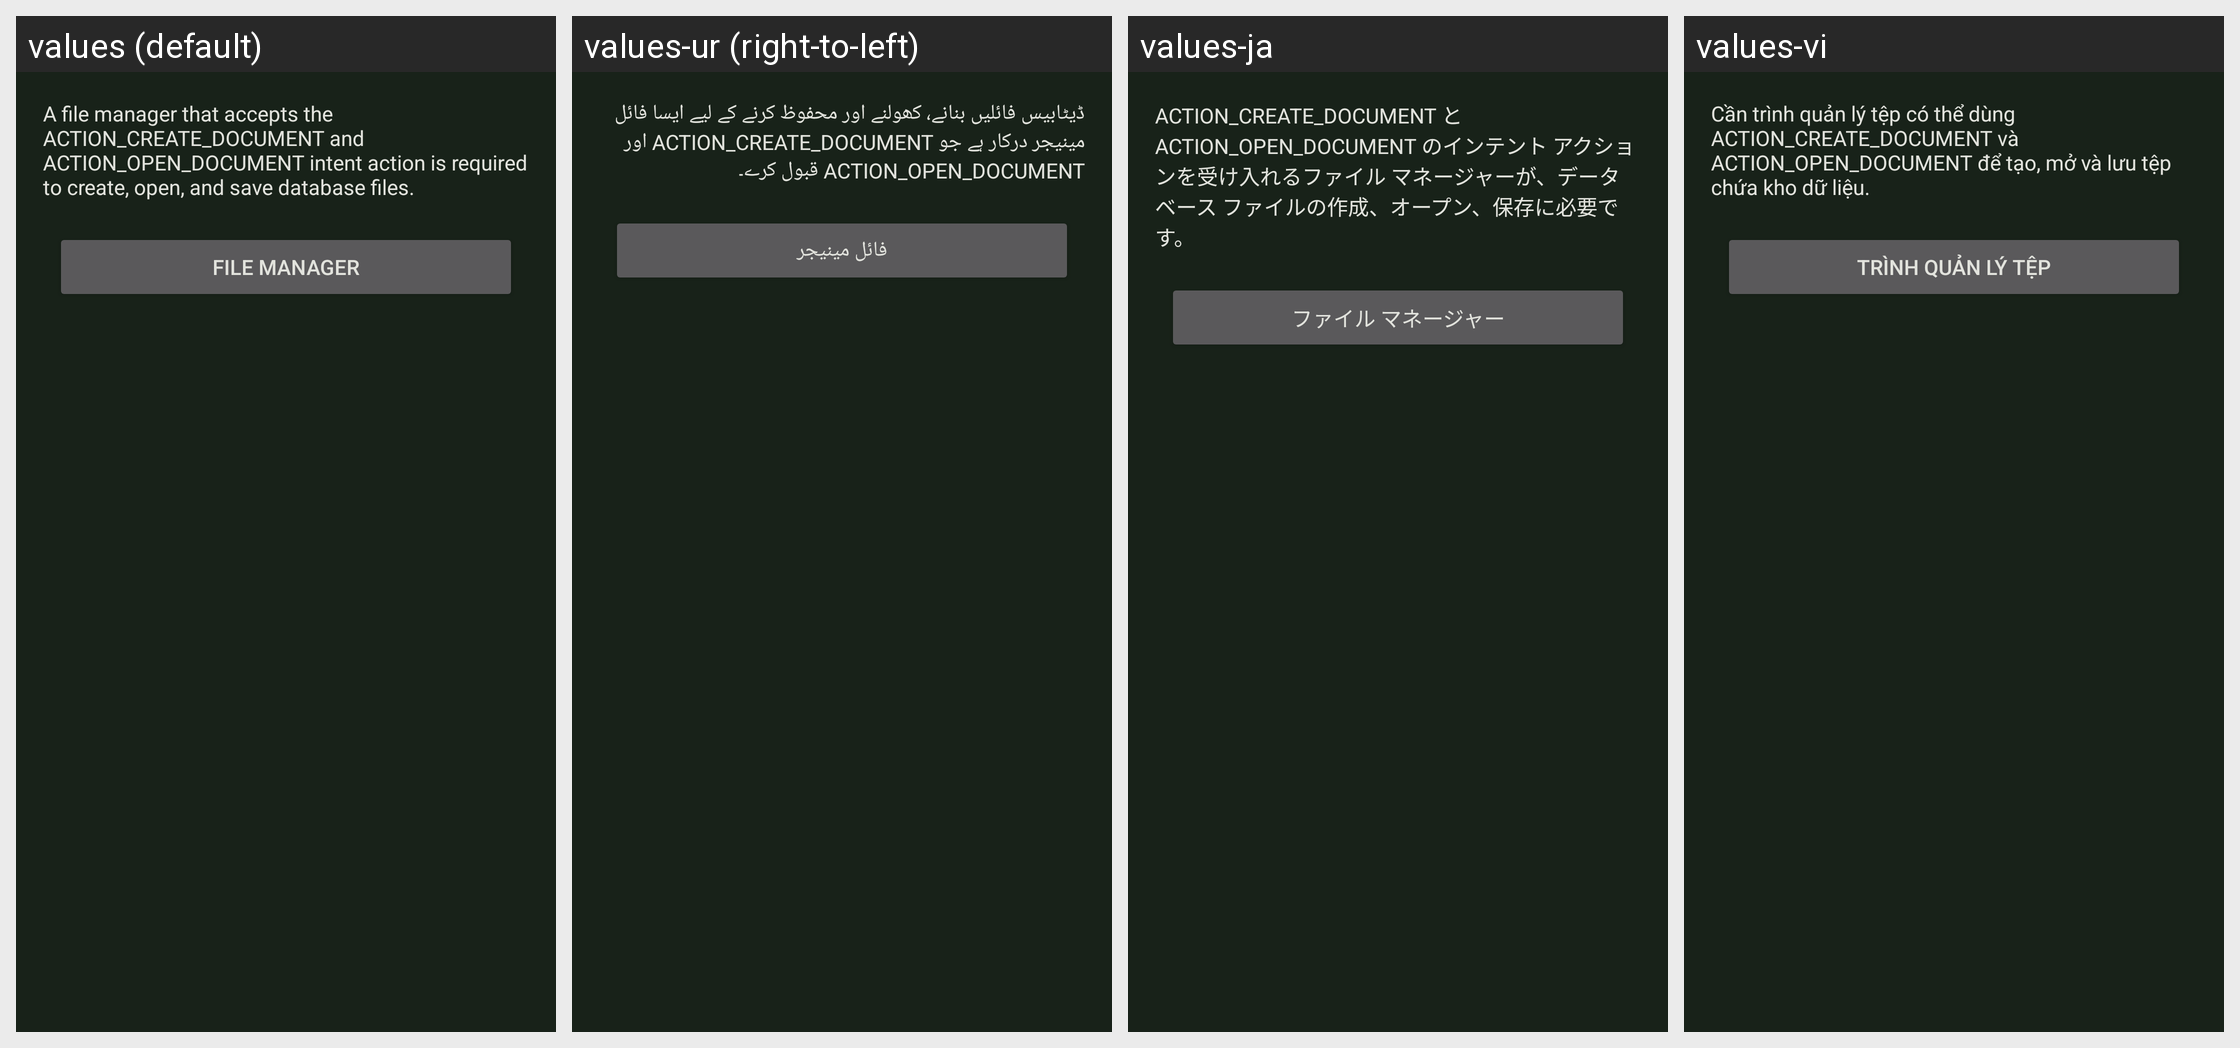

For this localized Android screen grid, give each drawn string resource with its value in every locale shown.
Android screen res/layout/fragment_browser_install.xml rendered under 4 locales, left to right: values (default), values-ur (right-to-left), values-ja, values-vi. Device: Nexus 5 (rendered at 1080×1920; each locale shown at half size, 540×960, under a caption strip naming it); theme KeepassDXStyle.Night.
Other locales in the repository, not shown: values-ar, values-az, values-be, values-bg, values-bn, values-bn-rBD, values-ca, values-cs, values-da, values-de, values-el, values-en-rGB, values-en-rUS, values-eo, values-es, values-et, values-eu, values-fa, values-fi, values-fil, values-fr, values-gl, values-hi, values-hr, values-hu, values-in, values-it, values-iw, values-jv, values-ko, values-lt, values-lv, values-mk, values-ml, values-mr, values-my, values-nb, values-nl, values-nn, values-or, values-pa, values-pl, values-pt, values-pt-rBR, values-pt-rPT, values-ro, values-ru, values-sk, values-sl, values-sq, values-sr, values-sv, values-ta, values-te, values-th, values-tr, values-tt, values-uk, values-uz, values-zh-rCN, values-zh-rTW.
Strings drawn on this screen, with the default value and each locale's value (text and hints the layout hard-codes, and strings that could not be matched under every locale, appear in the picture but are not listed):

file_manager_install_description
  values: A file manager that accepts the ACTION_CREATE_DOCUMENT and ACTION_OPEN_DOCUMENT intent action is required to create, open, and save database files.
  values-ur: ڈیٹابیس فائلیں بنانے، کھولنے اور محفوظ کرنے کے لیے ایسا فائل مینیجر درکار ہے جو ACTION_CREATE_DOCUMENT اور ACTION_OPEN_DOCUMENT قبول کرے۔
  values-ja: ACTION_CREATE_DOCUMENT と ACTION_OPEN_DOCUMENT のインテント アクションを受け入れるファイル マネージャーが、データベース ファイルの作成、オープン、保存に必要です。
  values-vi: Cần trình quản lý tệp có thể dùng ACTION_CREATE_DOCUMENT và ACTION_OPEN_DOCUMENT để tạo, mở và lưu tệp chứa kho dữ liệu.

file_browser
  values: File manager
  values-ur: فائل مینیجر
  values-ja: ファイル マネージャー
  values-vi: Trình quản lý tệp
